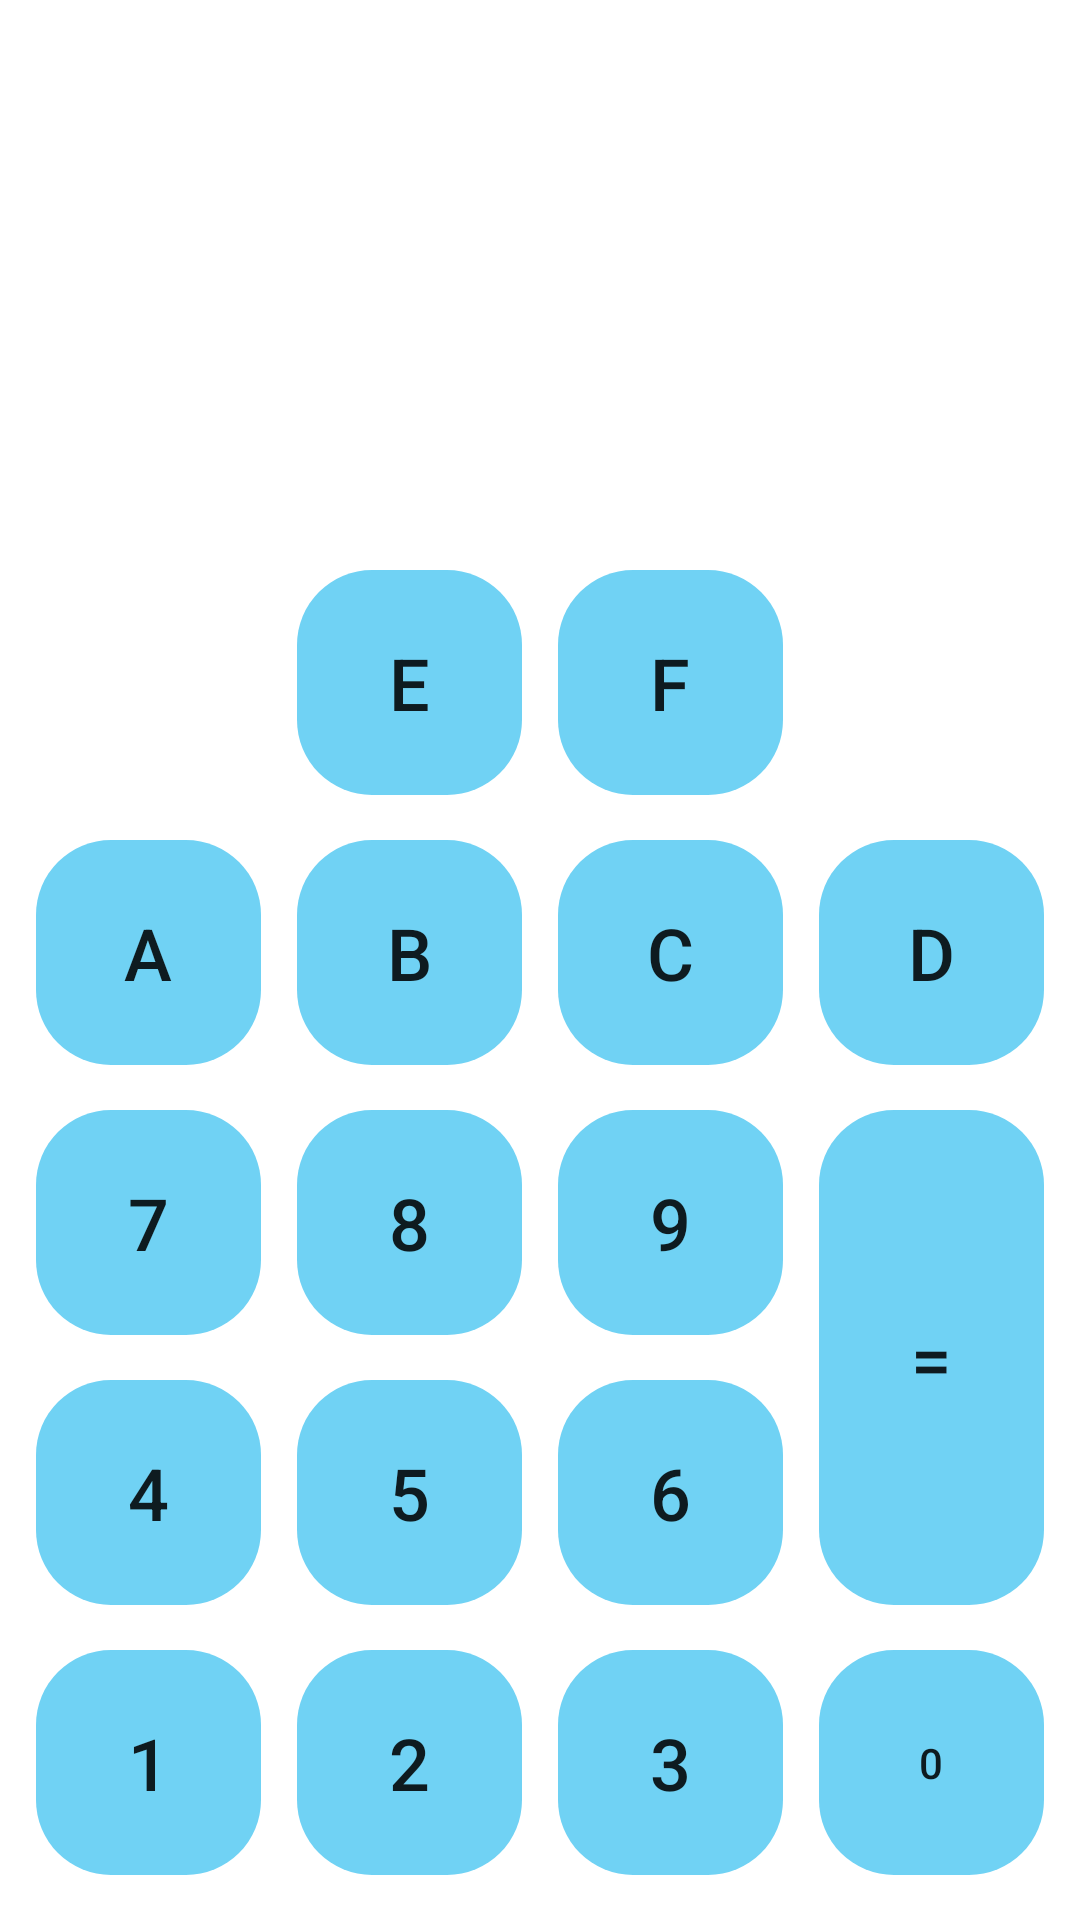

This screen was rendered from an Android layout file. Write that file and the resources it references.
<!-- AndroidManifest.xml: application theme Theme.BaseConverter -->
<!-- res/layout/fragment_hex.xml -->
<?xml version="1.0" encoding="utf-8"?>
<androidx.constraintlayout.widget.ConstraintLayout xmlns:android="http://schemas.android.com/apk/res/android"
    xmlns:tools="http://schemas.android.com/tools"
    android:layout_width="match_parent"
    android:layout_height="match_parent"
    xmlns:app="http://schemas.android.com/apk/res-auto"
    tools:context=".HexFragment">

    <Button
        android:id="@+id/ivHOne"
        android:layout_width="75dp"
        android:layout_height="75dp"
        android:background="@drawable/btn_number"
        android:text="1"
        android:textSize="24sp"
        style="?android:attr/borderlessButtonStyle"
        android:layout_marginVertical="15dp"
        app:layout_constraintBottom_toBottomOf="parent"
        app:layout_constraintEnd_toStartOf="@+id/ivHTwo"
        app:layout_constraintHorizontal_bias="0.5"
        app:layout_constraintStart_toStartOf="parent" />

    <Button
        android:id="@+id/ivHTwo"
        android:layout_width="75dp"
        android:layout_height="75dp"
        android:background="@drawable/btn_number"
        android:text="2"
        android:textSize="24sp"
        style="?android:attr/borderlessButtonStyle"
        android:layout_marginVertical="15dp"
        app:layout_constraintBottom_toBottomOf="parent"
        app:layout_constraintEnd_toStartOf="@+id/ivHThree"
        app:layout_constraintHorizontal_bias="0.5"
        app:layout_constraintStart_toEndOf="@+id/ivHOne" />

    <Button
        android:id="@+id/ivHThree"
        android:layout_width="75dp"
        android:layout_height="75dp"
        android:background="@drawable/btn_number"
        android:text="3"
        android:textSize="24sp"
        style="?android:attr/borderlessButtonStyle"
        android:layout_marginVertical="15dp"
        app:layout_constraintBottom_toBottomOf="parent"
        app:layout_constraintEnd_toStartOf="@+id/ivHZero"
        app:layout_constraintHorizontal_bias="0.5"
        app:layout_constraintStart_toEndOf="@+id/ivHTwo" />

    <Button
        android:id="@+id/ivHFour"
        android:layout_width="75dp"
        android:layout_height="75dp"
        android:background="@drawable/btn_number"
        android:text="4"
        android:textSize="24sp"
        style="?android:attr/borderlessButtonStyle"
        android:layout_marginVertical="15dp"
        app:layout_constraintBottom_toTopOf="@+id/ivHOne"
        app:layout_constraintEnd_toEndOf="@+id/ivHOne"
        app:layout_constraintStart_toStartOf="@+id/ivHOne" />

    <Button
        android:id="@+id/ivHFive"
        android:layout_width="75dp"
        android:layout_height="75dp"
        android:background="@drawable/btn_number"
        android:text="5"
        android:textSize="24sp"
        style="?android:attr/borderlessButtonStyle"
        android:layout_marginVertical="15dp"
        app:layout_constraintBottom_toTopOf="@+id/ivHTwo"
        app:layout_constraintEnd_toEndOf="@+id/ivHTwo"
        app:layout_constraintStart_toStartOf="@+id/ivHTwo" />

    <Button
        android:id="@+id/ivHSix"
        android:layout_width="75dp"
        android:layout_height="75dp"
        android:background="@drawable/btn_number"
        android:text="6"
        android:textSize="24sp"
        style="?android:attr/borderlessButtonStyle"
        android:layout_marginVertical="15dp"
        app:layout_constraintBottom_toTopOf="@+id/ivHThree"
        app:layout_constraintEnd_toEndOf="@+id/ivHThree"
        app:layout_constraintStart_toStartOf="@+id/ivHThree" />

    <Button
        android:id="@+id/ivHSeven"
        android:layout_width="75dp"
        android:layout_height="75dp"
        android:background="@drawable/btn_number"
        android:text="7"
        android:textSize="24sp"
        style="?android:attr/borderlessButtonStyle"
        android:layout_marginVertical="15dp"
        app:layout_constraintBottom_toTopOf="@+id/ivHFour"
        app:layout_constraintEnd_toEndOf="@+id/ivHFour"
        app:layout_constraintStart_toStartOf="@+id/ivHFour" />

    <Button
        android:id="@+id/ivHEight"
        android:layout_width="75dp"
        android:layout_height="75dp"
        android:background="@drawable/btn_number"
        android:text="8"
        android:textSize="24sp"
        style="?android:attr/borderlessButtonStyle"
        android:layout_marginVertical="15dp"
        app:layout_constraintBottom_toTopOf="@+id/ivHFive"
        app:layout_constraintEnd_toEndOf="@+id/ivHFive"
        app:layout_constraintStart_toStartOf="@+id/ivHFive" />

    <Button
        android:id="@+id/ivHNine"
        android:layout_width="75dp"
        android:layout_height="75dp"
        android:background="@drawable/btn_number"
        android:text="9"
        android:textSize="24sp"
        style="?android:attr/borderlessButtonStyle"
        android:layout_marginVertical="15dp"
        app:layout_constraintBottom_toTopOf="@+id/ivHSix"
        app:layout_constraintEnd_toEndOf="@+id/ivHSix"
        app:layout_constraintStart_toStartOf="@+id/ivHSix" />

    <Button
        android:id="@+id/ivHZero"
        android:layout_width="75dp"
        android:layout_height="75dp"
        android:background="@drawable/btn_number"
        android:text="0"
        style="?android:attr/borderlessButtonStyle"
        android:layout_marginVertical="15dp"
        app:layout_constraintBottom_toBottomOf="parent"
        app:layout_constraintEnd_toEndOf="parent"
        app:layout_constraintHorizontal_bias="0.5"
        app:layout_constraintStart_toEndOf="@+id/ivHThree" />

    <Button
        android:id="@+id/ivHEqualTo"
        android:layout_width="75dp"
        android:layout_height="165dp"
        android:layout_marginBottom="1dp"
        android:background="@drawable/btn_number"
        android:text="="
        android:textSize="24sp"
        style="?android:attr/borderlessButtonStyle"
        android:layout_marginVertical="15dp"
        app:layout_constraintBottom_toTopOf="@+id/ivHZero"
        app:layout_constraintEnd_toEndOf="@+id/ivHZero"
        app:layout_constraintStart_toStartOf="@+id/ivHZero" />

    <Button
        android:id="@+id/ivHA"
        style="?android:attr/borderlessButtonStyle"
        android:layout_width="75dp"
        android:layout_height="75dp"
        android:layout_marginVertical="15dp"
        android:background="@drawable/btn_number"
        android:text="A"
        android:textSize="24dp"
        app:layout_constraintBottom_toTopOf="@+id/ivHSeven"
        app:layout_constraintEnd_toEndOf="@+id/ivHSeven"
        app:layout_constraintStart_toStartOf="@+id/ivHSeven" />

    <Button
        android:id="@+id/ivHB"
        style="?android:attr/borderlessButtonStyle"
        android:layout_width="75dp"
        android:layout_height="75dp"
        android:layout_marginVertical="15dp"
        android:background="@drawable/btn_number"
        android:text="B"
        android:textSize="24dp"
        app:layout_constraintBottom_toTopOf="@+id/ivHEight"
        app:layout_constraintEnd_toEndOf="@+id/ivHEight"
        app:layout_constraintStart_toStartOf="@+id/ivHEight" />

    <Button
        android:id="@+id/ivHC"
        style="?android:attr/borderlessButtonStyle"
        android:layout_width="75dp"
        android:layout_height="75dp"
        android:layout_marginVertical="15dp"
        android:background="@drawable/btn_number"
        android:text="C"
        android:textSize="24dp"
        app:layout_constraintBottom_toTopOf="@+id/ivHNine"
        app:layout_constraintEnd_toEndOf="@+id/ivHNine"
        app:layout_constraintStart_toStartOf="@+id/ivHNine" />

    <Button
        android:id="@+id/ivHD"
        style="?android:attr/borderlessButtonStyle"
        android:layout_width="75dp"
        android:layout_height="75dp"
        android:layout_marginVertical="15dp"
        android:background="@drawable/btn_number"
        android:text="D"
        android:textSize="24dp"
        app:layout_constraintBottom_toTopOf="@+id/ivHEqualTo"
        app:layout_constraintEnd_toEndOf="@+id/ivHEqualTo"
        app:layout_constraintStart_toStartOf="@+id/ivHEqualTo" />

    <Button
        android:id="@+id/ivHE"
        style="?android:attr/borderlessButtonStyle"
        android:layout_width="75dp"
        android:layout_height="75dp"
        android:layout_marginVertical="15dp"
        android:background="@drawable/btn_number"
        android:text="E"
        android:textSize="24dp"
        app:layout_constraintBottom_toTopOf="@+id/ivHB"
        app:layout_constraintEnd_toEndOf="@+id/ivHB"
        app:layout_constraintStart_toStartOf="@+id/ivHB" />

    <Button
        android:id="@+id/ivHF"
        style="?android:attr/borderlessButtonStyle"
        android:layout_width="75dp"
        android:layout_height="75dp"
        android:layout_marginVertical="15dp"
        android:background="@drawable/btn_number"
        android:text="F"
        android:textSize="24dp"
        app:layout_constraintBottom_toTopOf="@+id/ivHC"
        app:layout_constraintEnd_toEndOf="@+id/ivHC"
        app:layout_constraintStart_toStartOf="@+id/ivHC" />

</androidx.constraintlayout.widget.ConstraintLayout>
<!-- resources referenced by this layout -->
<resources>
  <!-- drawable btn_number (drawable) -->
  <?xml version="1.0" encoding="utf-8"?>
  <shape xmlns:android="http://schemas.android.com/apk/res/android">
  
      <solid android:color="#70D2F4" />
      <corners android:radius="25dp" />
  
  </shape>
  <style name="Theme.BaseConverter" parent="Theme.MaterialComponents.DayNight.DarkActionBar">
          
          <item name="colorPrimary">@color/purple_500</item>
          <item name="colorPrimaryVariant">@color/purple_700</item>
          <item name="colorOnPrimary">@color/white</item>
          
          <item name="colorSecondary">@color/teal_200</item>
          <item name="colorSecondaryVariant">@color/teal_700</item>
          <item name="colorOnSecondary">@color/black</item>
          
          <item name="android:statusBarColor" tools:targetApi="l">?attr/colorPrimaryVariant</item>
          
      </style>
  <color name="purple_500">#FF6200EE</color>
  <color name="purple_700">#FF3700B3</color>
  <color name="white">#FFFFFFFF</color>
  <color name="teal_200">#FF03DAC5</color>
  <color name="teal_700">#FF018786</color>
  <color name="black">#FF000000</color>
</resources>
